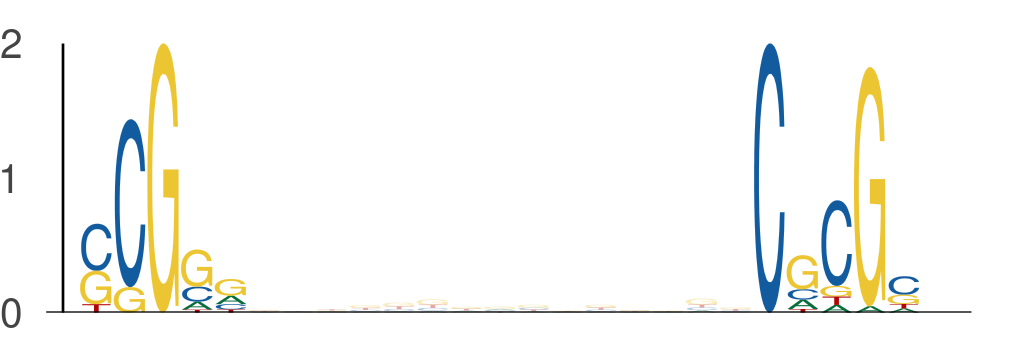

The data file committed next to this chart (first rows):
seq_index, start_position, end_position, is_reversed_complement
2085, 23, 28, 0
2085, 43, 48, 0
435, 46, 51, 0
435, 66, 71, 0
7517, 10, 15, 0
7517, 30, 35, 0
936, 17, 22, 0
936, 37, 42, 0
5839, 23, 28, 0
5839, 43, 48, 0
5850, 41, 46, 0
5850, 61, 66, 0
1044, 49, 54, 0
1044, 69, 74, 0
3855, 37, 42, 0
3855, 57, 62, 0
4725, 53, 58, 0
4725, 73, 78, 0
794, 48, 53, 0
794, 68, 73, 0
5157, 52, 57, 0
5157, 72, 77, 0
6717, 21, 26, 0
6717, 41, 46, 0
6951, 40, 45, 0
6951, 60, 65, 0
7613, 26, 31, 0
7613, 46, 51, 0
270, 6, 11, 0
270, 26, 31, 0
3313, 39, 44, 0
3313, 59, 64, 0
80, 11, 16, 0
80, 31, 36, 0
5361, 17, 22, 0
5361, 37, 42, 0
1550, 24, 29, 0
1550, 44, 49, 0
3659, 44, 49, 0
3659, 64, 69, 0
5457, 47, 52, 0
5457, 67, 72, 0
1268, 35, 40, 0
1268, 55, 60, 0
5993, 17, 22, 0
5993, 37, 42, 0
2422, 53, 58, 0
2422, 73, 78, 0
193, 29, 34, 0
193, 49, 54, 0
5134, 33, 38, 0
5134, 53, 58, 0
1313, 6, 11, 0
1313, 26, 31, 0
4315, 9, 14, 0
4315, 29, 34, 0
1683, 22, 27, 0
1683, 42, 47, 0
4278, 27, 32, 0
4278, 47, 52, 0
... 318 more rows
